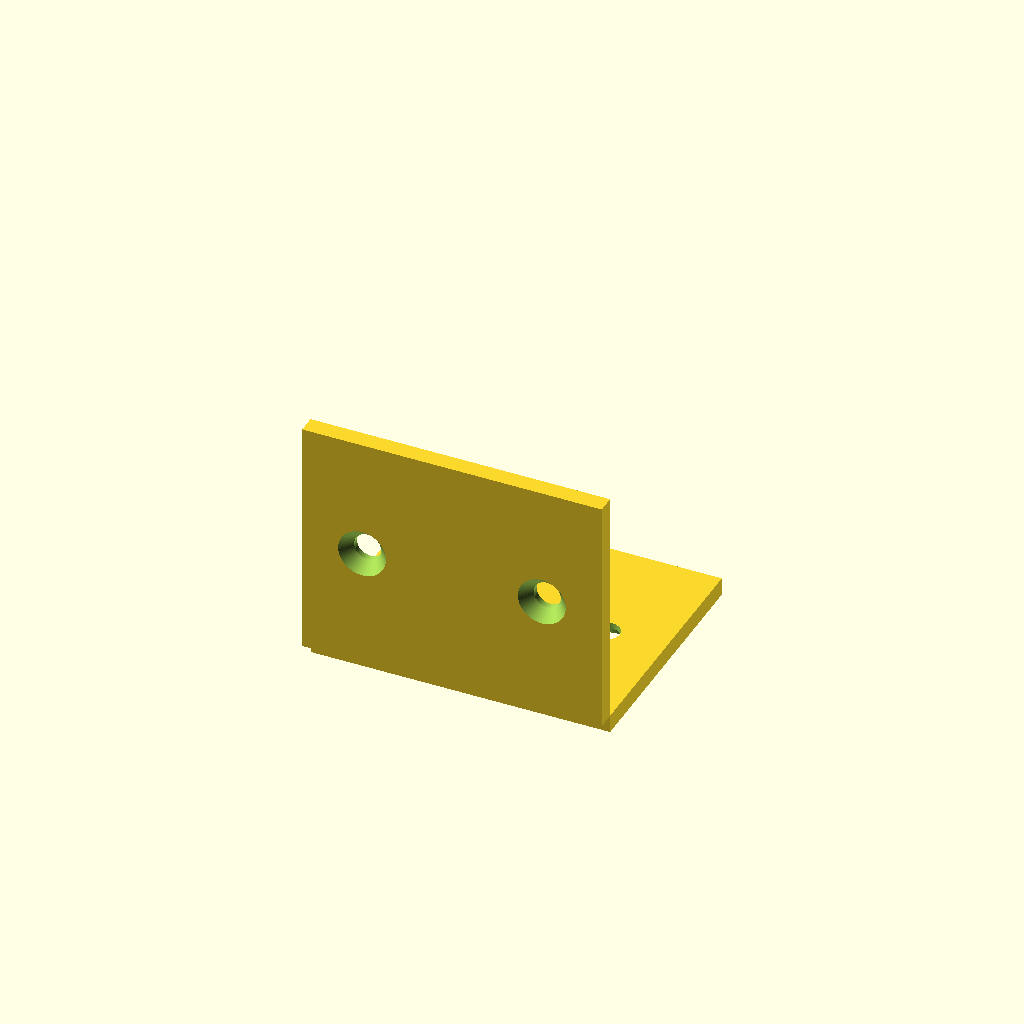
Cell 1 — every parameter at its default value.
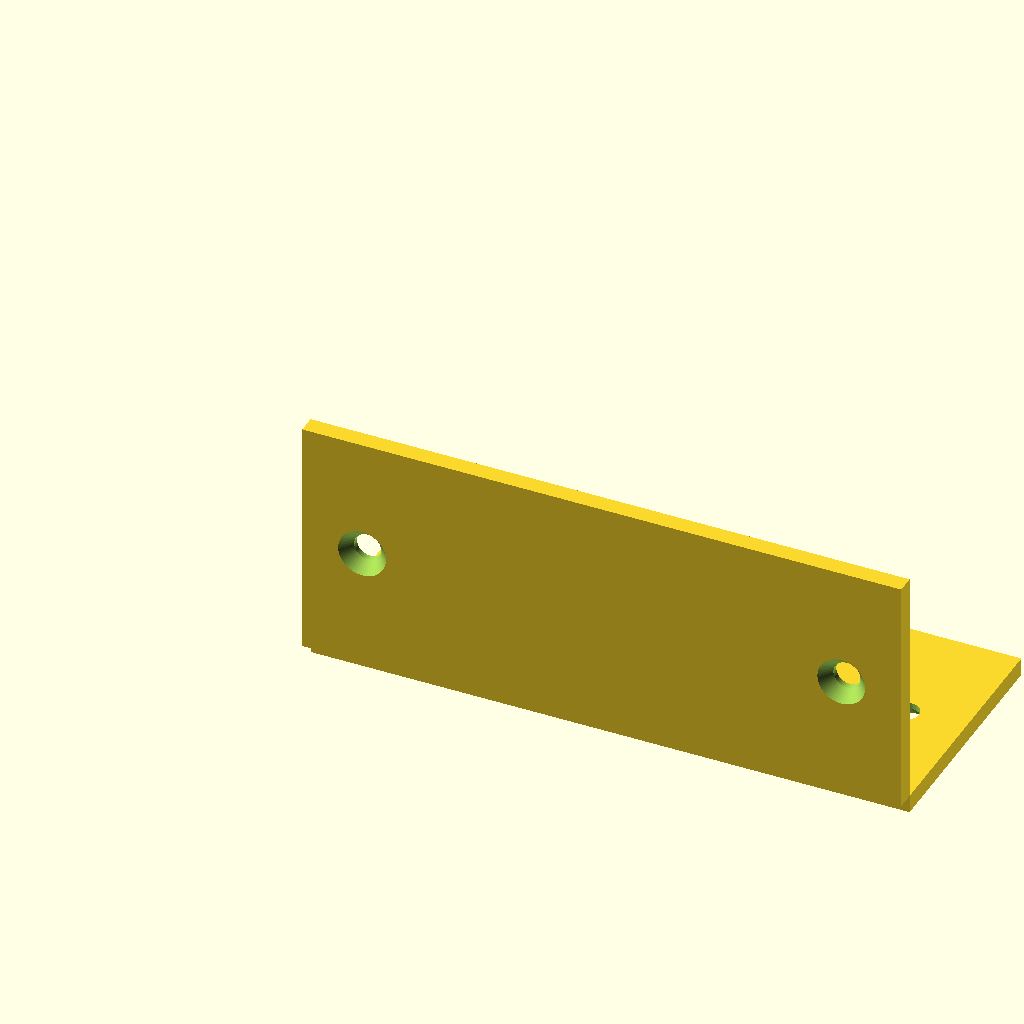
Cell 2: width = 100 (everything else at default).
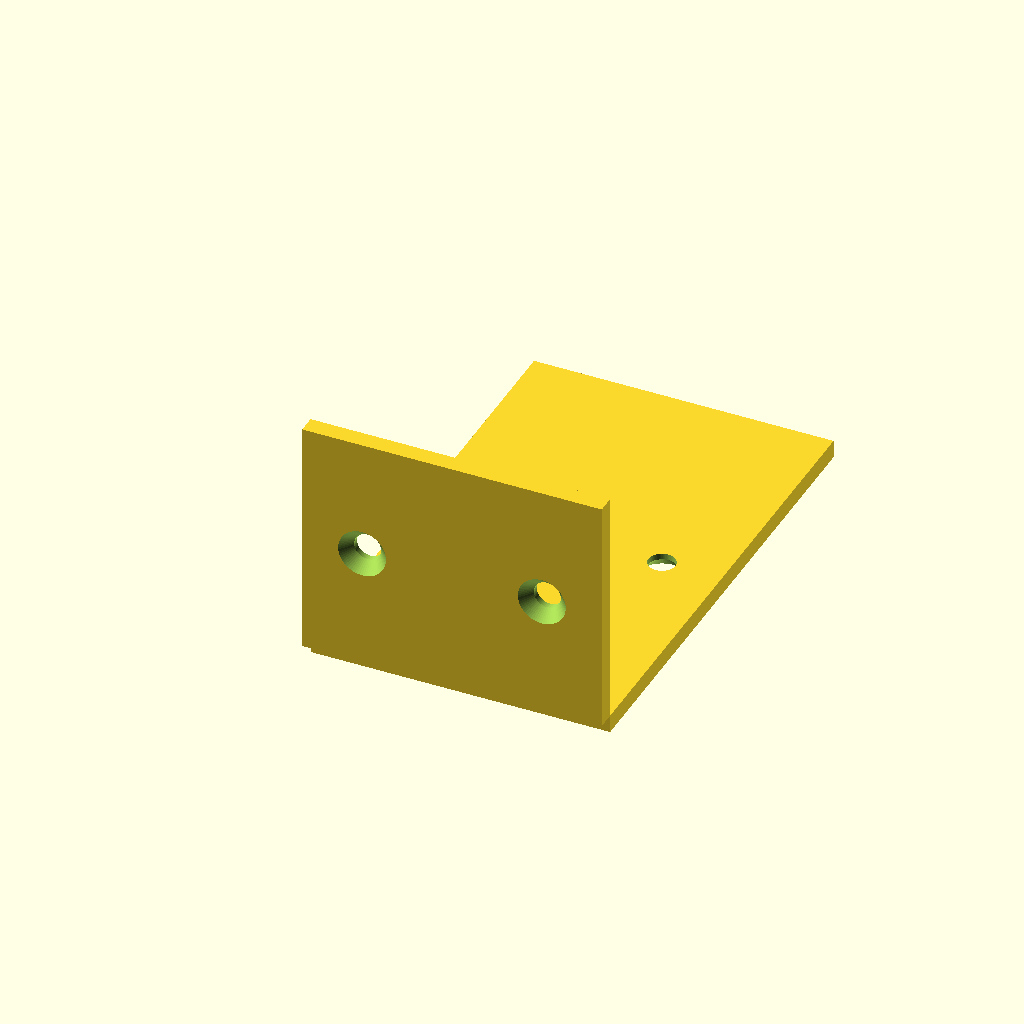
Cell 3: depth = 80 (everything else at default).
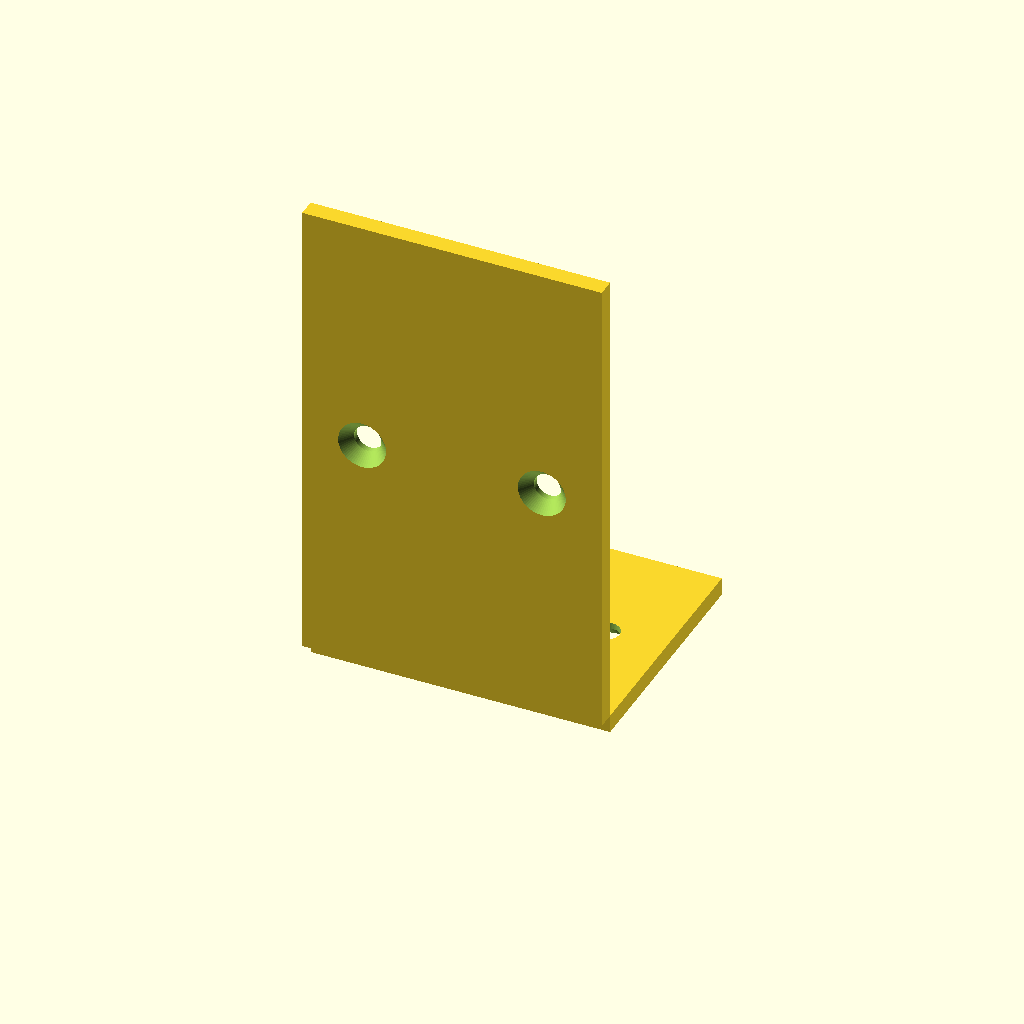
Cell 4: height = 80 (everything else at default).
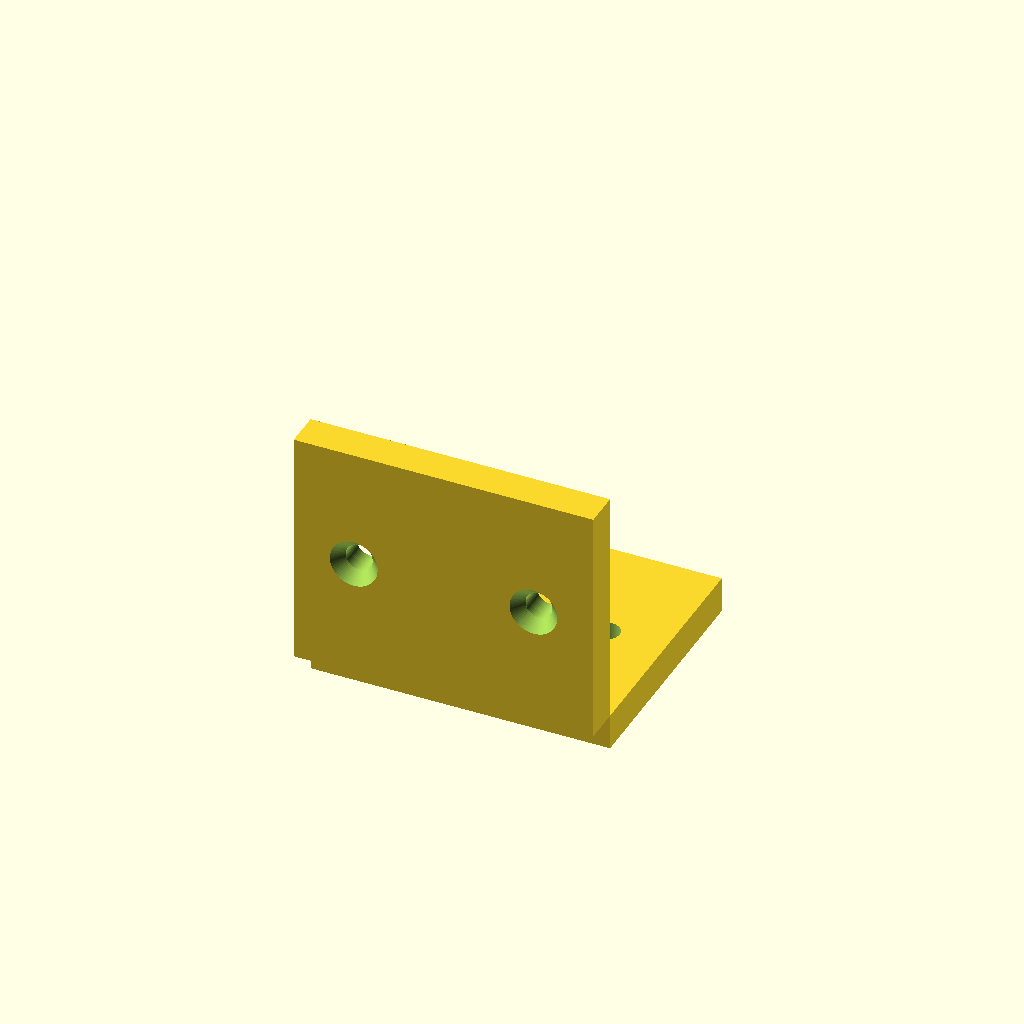
Cell 5 — thickness set to 6, the other parameters unchanged.
One fixed orthographic camera (rotation 55°, 0°, 25°; colour scheme Cornfield) for every cell.
The OpenSCAD source (results/tier-2-l-bracket/iter-png-1_gemini-3-flash-00a8b621dfb9-2026-04-28T18-56-16-773Z/final.scad):
$fn = 64;

// 基本寸法
width = 50;     // 幅 (X方向)
depth = 40;     // 奥行き (Y方向)
height = 40;    // 高さ (Z方向)
thickness = 3;  // 板厚

// 皿穴の寸法 (M4ねじ用)
hole_d = 4.5;   // 貫通穴径
sink_d = 8.0;   // 皿座面最大径
sink_h = 2.0;   // 皿座面深さ

// 配置設定
edge_offset = 10; // 左右の縁からの距離

// 皿穴モジュール (ローカル原点表面から内部に向かって穴を開ける)
module countersunk_hole() {
    // 貫通穴 (中心をずらして確実に貫通させる)
    translate([0, 0, -thickness])
        cylinder(d = hole_d, h = thickness * 3);
    
    // 皿座面 (テーパー部分)
    // 外側から内側へ向かって細くなる円錐
    translate([0, 0, -0.01]) // 表面のチラつき防止
        cylinder(d1 = sink_d, d2 = hole_d, h = sink_h);
}

difference() {
    // L字金具の本体
    union() {
        // 水平面: 内側コーナーが原点、+Y方向に伸びる
        // 板厚分は下に下げる (表面が Z=0)
        translate([0, 0, -thickness])
            cube([width, depth, thickness]);
        
        // 垂直面: 内側コーナーが原点、+Z方向に伸びる
        // 板厚分は奥に下げる (表面が Y=0)
        translate([0, -thickness, 0])
            cube([width, thickness, height]);
    }

    // 水平面の皿穴 (2個)
    // 面の中心線は Y = depth / 2
    for (x = [edge_offset, width - edge_offset]) {
        translate([x, depth / 2, -thickness]) {
            // 0度回転で、Z-3(外側)からZ-1(内側)へ向けて穴が開く
            countersunk_hole();
        }
    }

    // 垂直面の皿穴 (2個)
    // 面の中心線は Z = height / 2
    for (x = [edge_offset, width - edge_offset]) {
        translate([x, -thickness, height / 2]) {
            // X軸周りに-90度回転させ、Y-3(外側)からY-1(内側)へ向けて穴を開ける
            rotate([-90, 0, 0])
                countersunk_hole();
        }
    }
}
Customizer parameters (derived from the source; name, type, default, range or options):
width: number, default 50
depth: number, default 40
height: number, default 40
thickness: number, default 3
hole_d: number, default 4.5
sink_d: number, default 8
sink_h: number, default 2
edge_offset: number, default 10
